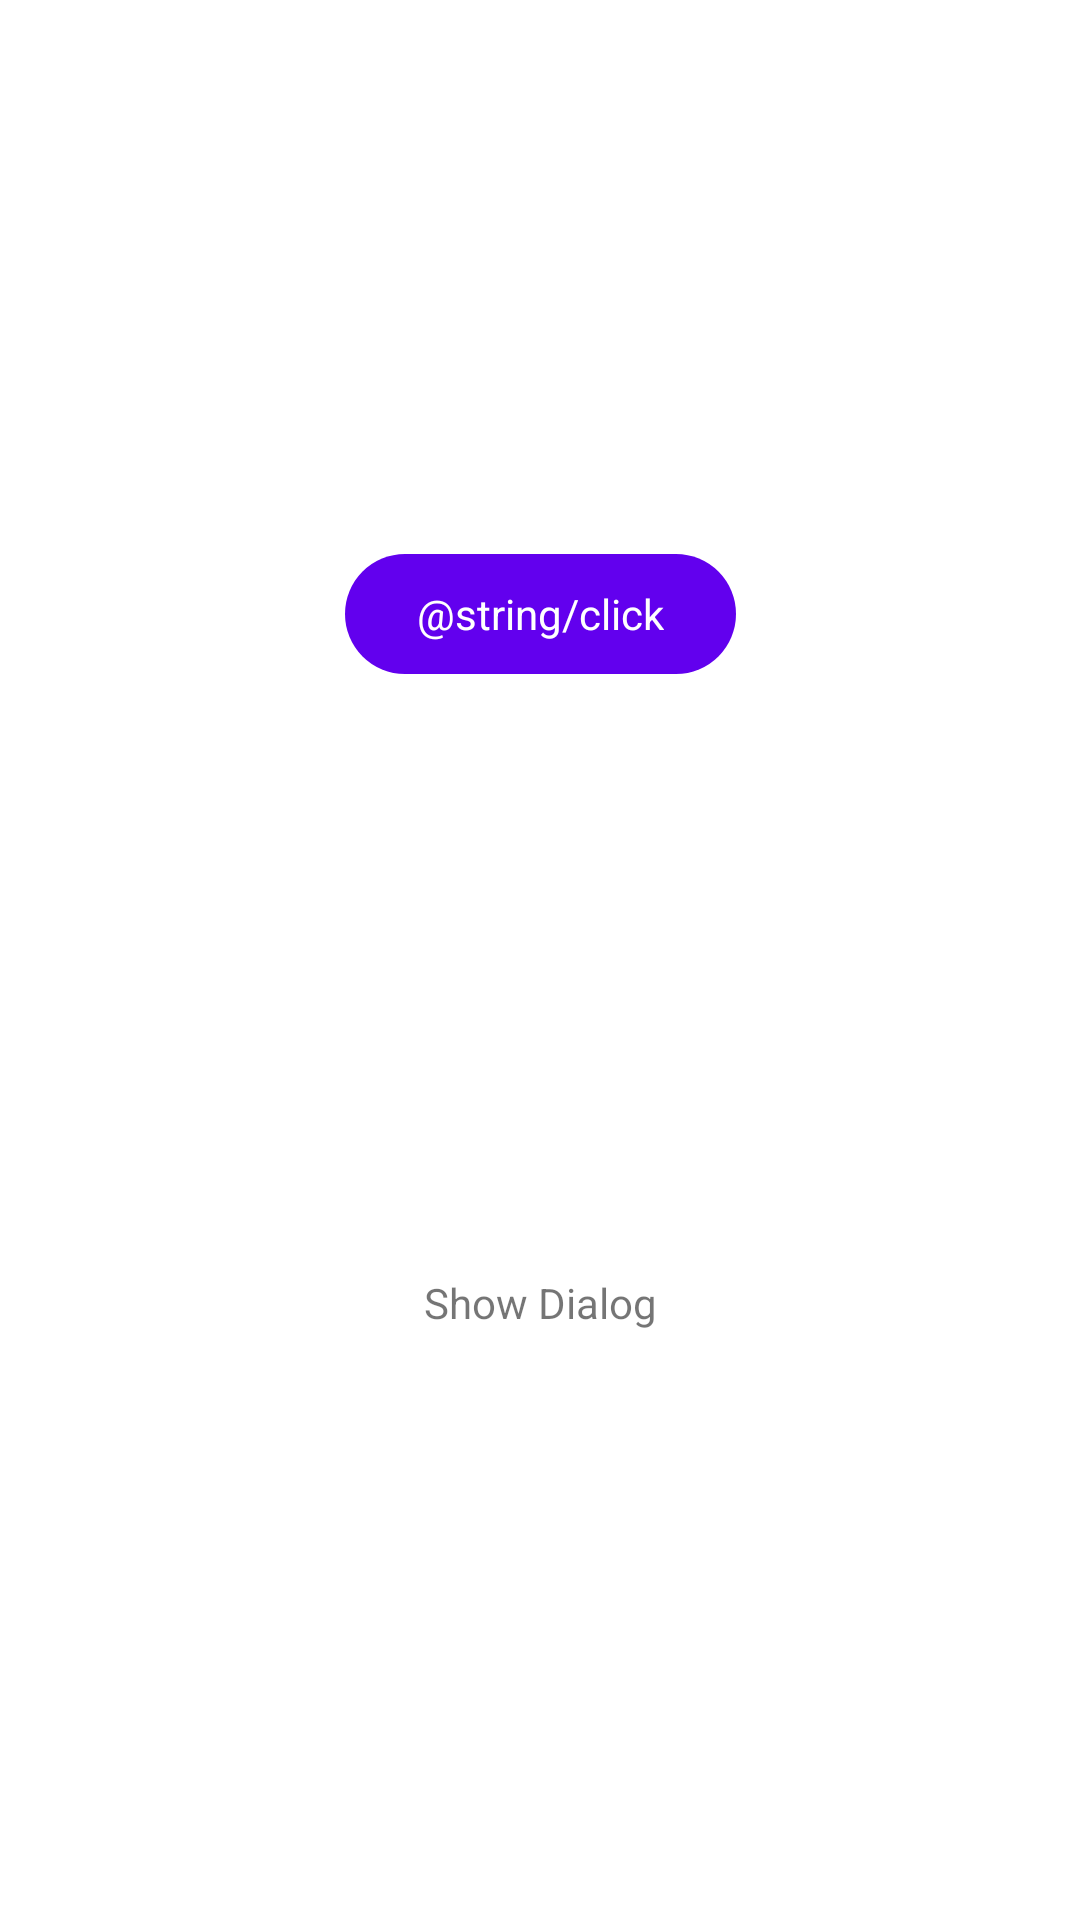

Write the Android layout XML for this screen, with the resource values it uses.
<!-- AndroidManifest.xml: application theme Theme.MyApplication -->
<!-- res/layout/activity_main.xml -->
<?xml version="1.0" encoding="utf-8"?>
<androidx.constraintlayout.widget.ConstraintLayout xmlns:android="http://schemas.android.com/apk/res/android"
    xmlns:app="http://schemas.android.com/apk/res-auto"
    xmlns:tools="http://schemas.android.com/tools"
    android:layout_width="match_parent"
    android:layout_height="match_parent"
    tools:context=".MainActivity">

    <com.google.android.material.textview.MaterialTextView
        android:id="@+id/txtShowDialog"
        android:layout_width="100dp"
        android:layout_height="50dp"
        android:background="?attr/selectableItemBackground"
        android:gravity="center"
        android:text="@string/show_dialog"
        app:layout_constraintBottom_toBottomOf="parent"
        app:layout_constraintEnd_toEndOf="parent"
        app:layout_constraintHorizontal_bias="0.5"
        app:layout_constraintStart_toStartOf="parent"
        app:layout_constraintTop_toBottomOf="@+id/button" />

    <com.google.android.material.button.MaterialButton
        android:id="@+id/button"
        style="@style/Widget.Material3.Button"
        android:layout_width="wrap_content"
        android:layout_height="wrap_content"
        android:text="@string/click"
        android:textSize="14sp"
        app:layout_constraintBottom_toTopOf="@+id/txtShowDialog"
        app:layout_constraintEnd_toEndOf="parent"
        app:layout_constraintHorizontal_bias="0.5"
        app:layout_constraintStart_toStartOf="parent"
        app:layout_constraintTop_toTopOf="parent" />

</androidx.constraintlayout.widget.ConstraintLayout>
<!-- resources referenced by this layout -->
<resources>
  <string name="show_dialog">Show Dialog</string>
  <style name="Theme.MyApplication" parent="Theme.MaterialComponents.DayNight.DarkActionBar">
          
          <item name="colorPrimary">@color/purple_500</item>
          <item name="colorPrimaryVariant">@color/purple_700</item>
          <item name="colorOnPrimary">@color/white</item>
          
          <item name="colorSecondary">@color/teal_200</item>
          <item name="colorSecondaryVariant">@color/teal_700</item>
          <item name="colorOnSecondary">@color/black</item>
          
          <item name="android:statusBarColor">?attr/colorPrimaryVariant</item>
          
      </style>
  <color name="purple_500">#FF6200EE</color>
  <color name="purple_700">#FF3700B3</color>
  <color name="white">#FFFFFFFF</color>
  <color name="teal_200">#FF03DAC5</color>
  <color name="teal_700">#FF018786</color>
  <color name="black">#FF000000</color>
</resources>
